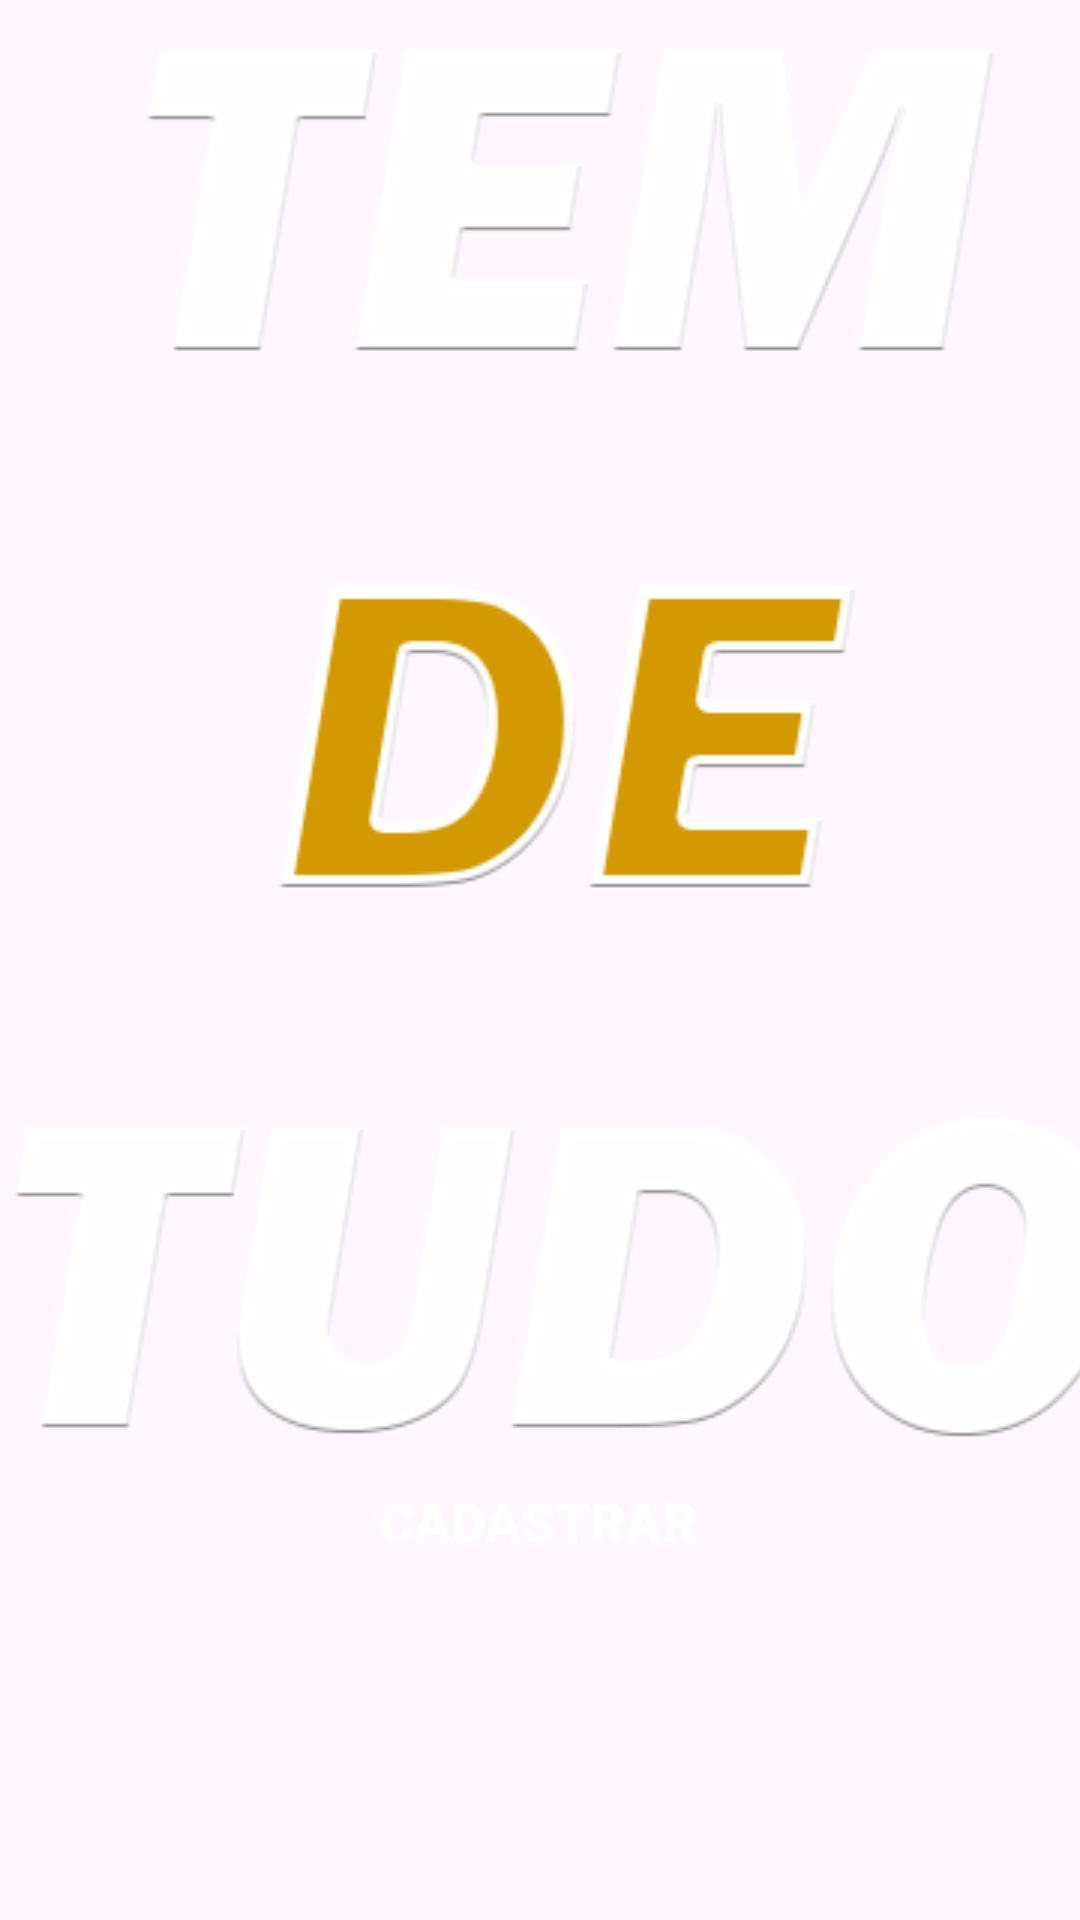

Produce the Android XML layout that renders to this screen, including the resource entries it uses.
<!-- AndroidManifest.xml: application theme Theme.QuestaoTres -->
<!-- res/layout/activity_main.xml -->
<?xml version="1.0" encoding="utf-8"?>
<androidx.constraintlayout.widget.ConstraintLayout xmlns:android="http://schemas.android.com/apk/res/android"
    xmlns:app="http://schemas.android.com/apk/res-auto"
    xmlns:tools="http://schemas.android.com/tools"
    android:id="@+id/main"
    android:layout_width="match_parent"
    android:layout_height="match_parent"
    android:background="@color/grey"
    tools:context=".ui.MainActivity">


    <ImageView
        android:id="@+id/imageView"
        android:layout_width="wrap_content"
        android:layout_height="wrap_content"
        android:scaleType="center"
        android:src="@drawable/tem_de_tudo"
        app:layout_constraintBottom_toBottomOf="parent"
        app:layout_constraintEnd_toEndOf="parent"
        app:layout_constraintHorizontal_bias="1.0"
        app:layout_constraintStart_toStartOf="parent"
        app:layout_constraintTop_toTopOf="parent"
        app:layout_constraintVertical_bias="0.004" />

    <Button
        android:id="@+id/btnCadastro"
        android:layout_width="wrap_content"
        android:layout_height="wrap_content"
        android:background="@drawable/custom_border"
        android:text="@string/cadastroBtn"
        android:textColor="@color/white"
        android:textSize="18sp"
        android:textStyle="bold"
        app:layout_constraintBottom_toBottomOf="parent"
        app:layout_constraintEnd_toEndOf="parent"
        app:layout_constraintHorizontal_bias="0.498"
        app:layout_constraintStart_toStartOf="parent"
        app:layout_constraintTop_toTopOf="parent"
        app:layout_constraintVertical_bias="0.816" />

</androidx.constraintlayout.widget.ConstraintLayout>
<!-- resources referenced by this layout -->
<resources>
  <!-- drawable tem_de_tudo: png bitmap (drawable, 25308 bytes) -->
  <string name="cadastroBtn">CADASTRAR</string>
  <style name="Theme.QuestaoTres" parent="Base.Theme.QuestaoTres" />
  <style name="Base.Theme.QuestaoTres" parent="Theme.Material3.DayNight.NoActionBar">
          
          
      </style>
  <!-- not gathered from this repository: default colours our renderer supplied (Android Studio template values) -->
  <color name="white">#FFFFFFFF</color>
</resources>
